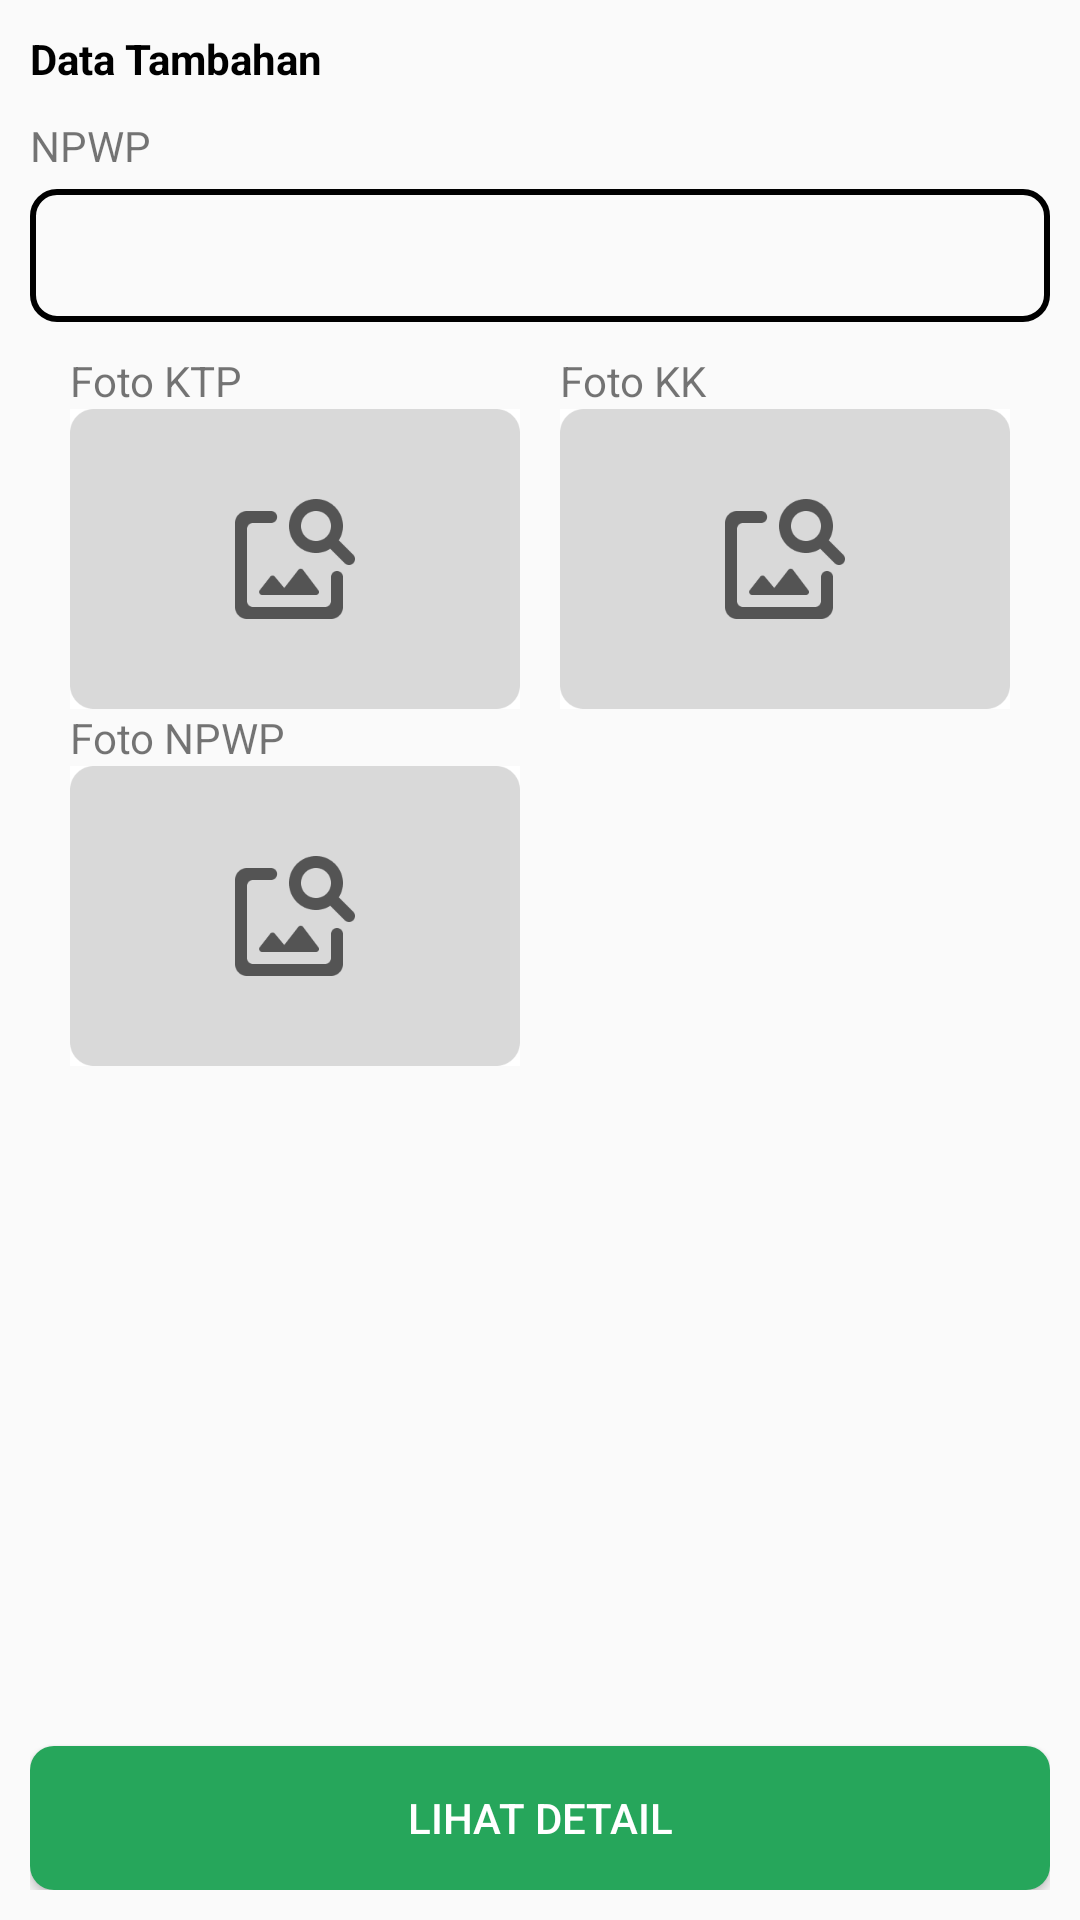

Android layout source for this screen:
<!-- AndroidManifest.xml: application theme AppTheme -->
<!-- res/layout/activity_update_data_diri_step3.xml -->
<?xml version="1.0" encoding="utf-8"?>
<androidx.constraintlayout.widget.ConstraintLayout xmlns:android="http://schemas.android.com/apk/res/android"
    xmlns:app="http://schemas.android.com/apk/res-auto"
    xmlns:tools="http://schemas.android.com/tools"
    android:layout_width="match_parent"
    android:layout_height="match_parent"
    tools:context=".scanKTP.UpdateDataDiriStep3"
    android:padding="10dp">

    <TextView
        android:id="@+id/tv_data_tambahan"
        android:layout_width="wrap_content"
        android:layout_height="wrap_content"
        android:text="@string/data_tambahan"
        style="@style/TextViewHeaderStyle"

        app:layout_constraintTop_toTopOf="parent"
        app:layout_constraintStart_toStartOf="parent" />

    <TextView
        android:id="@+id/tv_npwp"
        android:layout_width="wrap_content"
        android:layout_height="wrap_content"
        android:text="@string/npwp"
        android:layout_marginTop="10dp"

        app:layout_constraintTop_toBottomOf="@+id/tv_data_tambahan"
        app:layout_constraintStart_toStartOf="parent"/>

    <EditText
        android:id="@+id/et_npwp"
        android:layout_width="match_parent"
        android:layout_height="wrap_content"
        android:layout_marginTop="5dp"
        style="@style/EditTextStyle"
        android:inputType="number"
        android:imeOptions="actionDone"

        app:layout_constraintTop_toBottomOf="@+id/tv_npwp" />

    <TextView
        android:id="@+id/tv_foto_ktp"
        android:layout_width="0dp"
        android:layout_height="wrap_content"
        android:text="@string/foto_ktp"
        android:layout_marginTop="10dp"

        app:layout_constraintTop_toBottomOf="@+id/et_npwp"
        app:layout_constraintStart_toStartOf="@+id/iv_foto_ktp"
        app:layout_constraintEnd_toStartOf="@+id/tv_foto_kk"/>

    <TextView
        android:id="@+id/tv_foto_kk"
        android:layout_width="0dp"
        android:layout_height="wrap_content"
        android:text="@string/foto_kk"
        android:layout_marginTop="10dp"

        app:layout_constraintTop_toBottomOf="@+id/et_npwp"
        app:layout_constraintEnd_toEndOf="parent"
        app:layout_constraintStart_toEndOf="@+id/tv_foto_ktp"/>

    <ImageView
        android:id="@+id/iv_foto_ktp"
        android:layout_width="150dp"
        android:layout_height="100dp"
        android:src="@drawable/empty_foto"

        app:layout_constraintTop_toBottomOf="@+id/tv_foto_ktp"
        app:layout_constraintStart_toStartOf="parent"
        app:layout_constraintEnd_toStartOf="@+id/tv_foto_kk"/>

    <ImageView
        android:id="@+id/iv_foto_kk"
        android:layout_width="150dp"
        android:layout_height="100dp"
        android:src="@drawable/empty_foto"

        app:layout_constraintTop_toBottomOf="@+id/tv_foto_ktp"
        app:layout_constraintStart_toStartOf="@+id/tv_foto_kk" />

    <TextView
        android:id="@+id/tv_foto_npwp"
        android:layout_width="0dp"
        android:layout_height="wrap_content"
        android:text="@string/foto_npwp"

        app:layout_constraintTop_toBottomOf="@+id/iv_foto_ktp"
        app:layout_constraintStart_toStartOf="@+id/tv_foto_ktp" />

    <ImageView
        android:id="@+id/iv_foto_npwp"
        android:layout_width="150dp"
        android:layout_height="100dp"
        android:src="@drawable/empty_foto"

        app:layout_constraintTop_toBottomOf="@+id/tv_foto_npwp"
        app:layout_constraintStart_toStartOf="@+id/tv_foto_ktp"
        app:layout_constraintEnd_toEndOf="@+id/iv_foto_ktp" />

    <Button
        android:id="@+id/bt_lihat_detail"
        android:layout_width="match_parent"
        android:layout_height="wrap_content"
        android:text="@string/lihat_detail"
        style="@style/ButtonStylePositive"


        app:layout_constraintBottom_toBottomOf="parent"/>



</androidx.constraintlayout.widget.ConstraintLayout>
<!-- resources referenced by this layout -->
<resources>
  <!-- drawable empty_foto: png bitmap (drawable, 4026 bytes) -->
  <string name="data_tambahan">Data Tambahan</string>
  <string name="foto_kk">Foto KK</string>
  <string name="foto_ktp">Foto KTP</string>
  <string name="foto_npwp">Foto NPWP</string>
  <string name="lihat_detail">Lihat Detail</string>
  <string name="npwp">NPWP</string>
  <style name="ButtonStylePositive" parent="Widget.AppCompat.Button">
          <item name="android:background">@drawable/rounded_button</item>
          <item name="android:textColor">@color/white</item>
          <item name="android:paddingTop">10dp</item>
          <item name="android:paddingBottom">10dp</item>
          <item name="android:paddingStart">40dp</item>
          <item name="android:paddingEnd">40dp</item>
      </style>
  <style name="EditTextStyle" parent="Widget.AppCompat.EditText">
          <item name="android:background">@drawable/rounded_edittext</item>
          <item name="android:padding">10dp</item>
      </style>
  <style name="TextViewHeaderStyle" parent="Widget.AppCompat.TextView">
          <item name="android:textStyle">bold</item>
          <item name="android:textColor">@color/black</item>
      </style>
  <style name="AppTheme" parent="Theme.AppCompat.Light.DarkActionBar">
          
          <item name="colorPrimary">@color/colorPrimary</item>
          <item name="colorPrimaryDark">@color/colorPrimaryDark</item>
          <item name="colorAccent">@color/btnWarning</item>
  
          <item name="windowActionBar">false</item>
          <item name="windowNoTitle">true</item>
  
      </style>
  <!-- drawable rounded_button (drawable) -->
  <?xml version="1.0" encoding="utf-8"?>
  <shape xmlns:android="http://schemas.android.com/apk/res/android"
      android:shape="rectangle">
      <solid android:color="#26a65b" />
      <corners android:bottomRightRadius="8dp"
          android:bottomLeftRadius="8dp"
          android:topRightRadius="8dp"
          android:topLeftRadius="8dp"/>
  </shape>
  <color name="white">#FFFFFFFF</color>
  <!-- drawable rounded_edittext (drawable) -->
  <?xml version="1.0" encoding="utf-8"?>
  <shape xmlns:android="http://schemas.android.com/apk/res/android"
      android:shape="rectangle">
  
      <corners android:bottomRightRadius="8dp"
          android:bottomLeftRadius="8dp"
          android:topRightRadius="8dp"
          android:topLeftRadius="8dp"/>
      <stroke android:color="@color/black"/>
      <stroke android:width="2dp"/>
  </shape>
  <color name="black">#FF000000</color>
  <color name="colorPrimary">#1e88e5</color>
  <color name="colorPrimaryDark">#1565c0</color>
  <color name="btnWarning">#FFD54F</color>
</resources>
